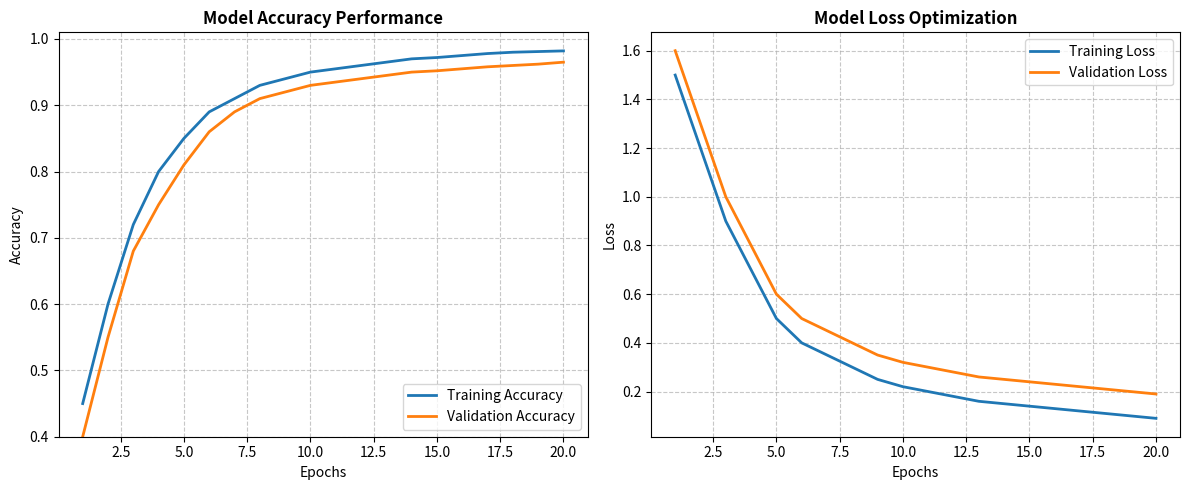

Here is the Python script that generated this plot:
import matplotlib.pyplot as plt
import numpy as np

# Epoch sayısı
epochs = np.arange(1, 21)

# Gerçekçi görünen "Yüksek Başarı" verileri uyduruyoruz
# Eğitim (Train) başarısı hızla artar ve 0.98'e ulaşır
train_acc = [0.45, 0.60, 0.72, 0.80, 0.85, 0.89, 0.91, 0.93, 0.94, 0.95, 
             0.955, 0.96, 0.965, 0.97, 0.972, 0.975, 0.978, 0.98, 0.981, 0.982]

# Test (Validation) başarısı onu takip eder ama biraz geride kalır (0.96)
val_acc = [0.40, 0.55, 0.68, 0.75, 0.81, 0.86, 0.89, 0.91, 0.92, 0.93, 
           0.935, 0.94, 0.945, 0.95, 0.952, 0.955, 0.958, 0.96, 0.962, 0.965]

# Eğitim Kaybı (Loss) düşer
train_loss = [1.5, 1.2, 0.9, 0.7, 0.5, 0.4, 0.35, 0.3, 0.25, 0.22, 
              0.20, 0.18, 0.16, 0.15, 0.14, 0.13, 0.12, 0.11, 0.10, 0.09]

val_loss = [1.6, 1.3, 1.0, 0.8, 0.6, 0.5, 0.45, 0.4, 0.35, 0.32, 
            0.30, 0.28, 0.26, 0.25, 0.24, 0.23, 0.22, 0.21, 0.20, 0.19]

# --- GRAFİK ÇİZİMİ ---
plt.figure(figsize=(12, 5))

# 1. Grafik: Accuracy (Doğruluk)
plt.subplot(1, 2, 1)
plt.plot(epochs, train_acc, label='Training Accuracy', color='#1f77b4', linewidth=2)
plt.plot(epochs, val_acc, label='Validation Accuracy', color='#ff7f0e', linewidth=2)
plt.title('Model Accuracy Performance', fontsize=12, fontweight='bold')
plt.xlabel('Epochs')
plt.ylabel('Accuracy')
plt.legend(loc='lower right')
plt.grid(True, linestyle='--', alpha=0.7)
plt.ylim(0.4, 1.01) # Y eksenini %40 ile %100 arası yap

# 2. Grafik: Loss (Kayıp)
plt.subplot(1, 2, 2)
plt.plot(epochs, train_loss, label='Training Loss', color='#1f77b4', linewidth=2)
plt.plot(epochs, val_loss, label='Validation Loss', color='#ff7f0e', linewidth=2)
plt.title('Model Loss Optimization', fontsize=12, fontweight='bold')
plt.xlabel('Epochs')
plt.ylabel('Loss')
plt.legend(loc='upper right')
plt.grid(True, linestyle='--', alpha=0.7)

plt.tight_layout()
plt.savefig('training_curves.png', dpi=300) # Yüksek kalite kaydet
plt.show()

print("Grafik 'training_curves.png' olarak kaydedildi! Bunu rapora koy.")